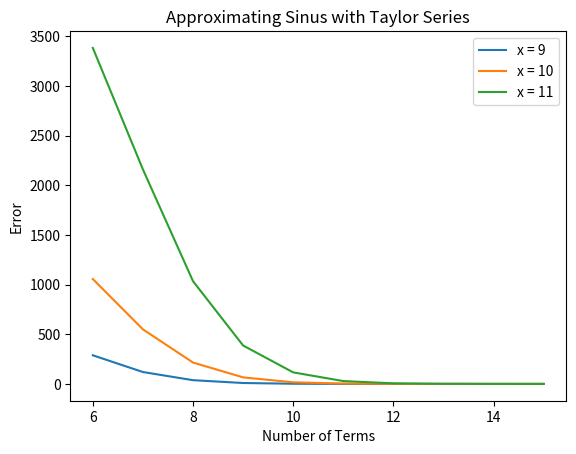

Here is the Python script that generated this plot:
import numpy as np
import matplotlib.pyplot as plt


def factorial(n):
    res = 1.0
    for i in range(1, n+1):
        res = res * i
    return res


def taylor_sin(x, terms):
    s = 0
    for i in range(0, terms):
        term = x**(2*i+1) / factorial(2*i+1)
        if i % 2 != 0:
            # odd, then subtract
            s = s - term            
        else:
            # even, then add
            s = s + term
    return s


def calc_err_sin(x, start_term, end_term):
    errors = []
    for i in range(start_term, end_term+1):
        my_result = taylor_sin(x, i)
        act_result = np.sin(x)
        errors.append(abs(my_result - act_result))
    return errors



def graph_errors(x_vals, start_term, end_term):    
    graph_x = list(range(start_term, end_term+1))
    for x in x_vals:
        y_i = calc_err_sin(x, start_term, end_term)
        plt.plot(graph_x, y_i, label='x = {}'.format(x))
    plt.legend()
    plt.xlabel("Number of Terms")
    plt.ylabel("Error")
    plt.title("Approximating Sinus with Taylor Series")
    plt.show()
    


def main():
    """
    You can test your implementations using the function calls here.
    """
    # Part A
    print(taylor_sin(10, 2))
    print(taylor_sin(10, 10))
    print(taylor_sin(10, 15))
    print(taylor_sin(10, 20))
    
    # Part B
    errors = calc_err_sin(15, 10, 30)
    print(errors)
    
    # Part C
    graph_errors([9, 10, 11], 6, 15)
    

    
################################################################ 
"""
DO NOT EDIT BELOW THIS LINE
"""
if __name__ == '__main__':
    main()